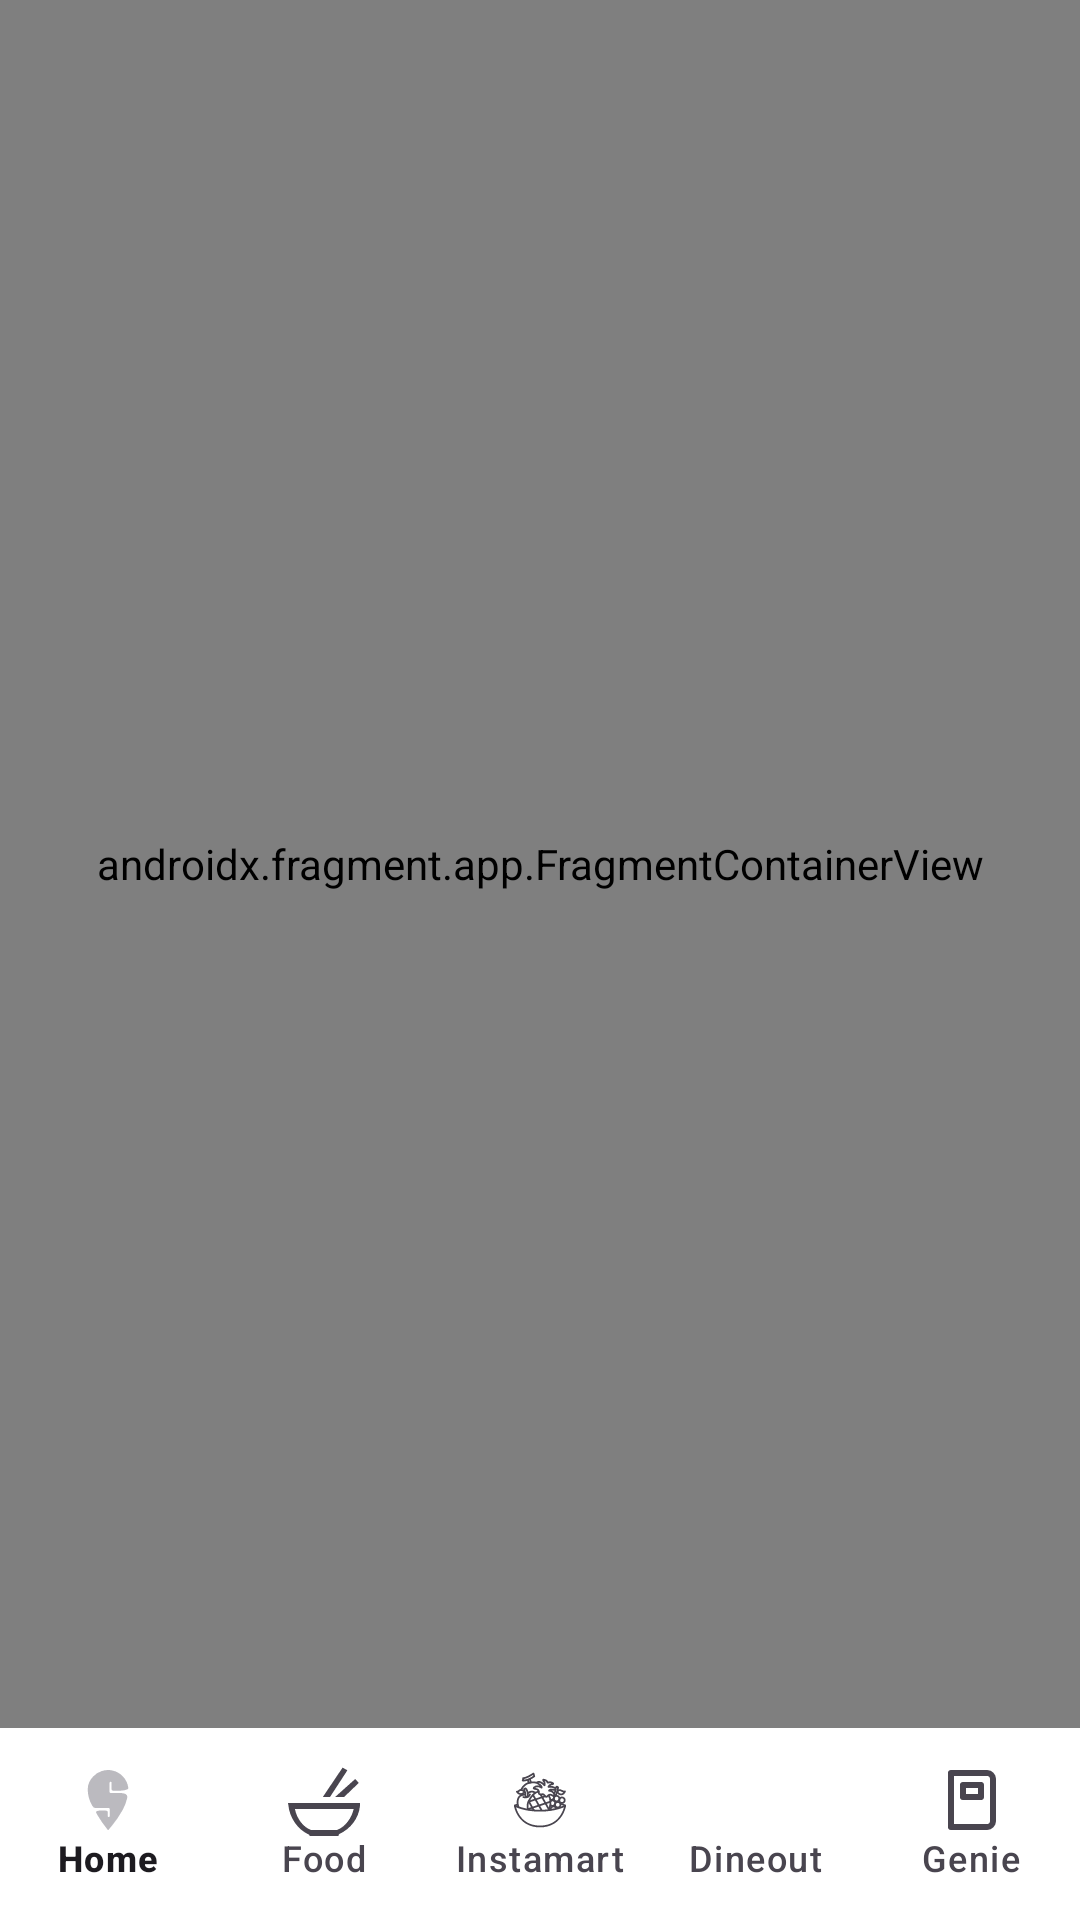

Here is an Android app screen rendered from its layout file. Give the layout XML and the strings, colors and styles it references.
<!-- AndroidManifest.xml: activity theme Theme.Swiggy -->
<!-- res/layout/activity_main.xml -->
<?xml version="1.0" encoding="utf-8"?>
<layout>


    <RelativeLayout xmlns:android="http://schemas.android.com/apk/res/android"
        xmlns:app="http://schemas.android.com/apk/res-auto"
        xmlns:tools="http://schemas.android.com/tools"
        android:layout_width="match_parent"
        android:layout_height="match_parent"
        android:background="#1AFFFFFF"
        tools:context=".MainActivity">

        <androidx.fragment.app.FragmentContainerView
            android:id="@+id/mainFragmentContainer"
            android:name="androidx.navigation.fragment.NavHostFragment"
            android:layout_width="match_parent"
            android:layout_height="match_parent"
            android:layout_above="@+id/bottom_navigation"
            app:defaultNavHost="true"
            app:navGraph="@navigation/main_activity_navigation" />

        <com.google.android.material.bottomnavigation.BottomNavigationView
            android:id="@+id/bottom_navigation"
            android:layout_width="match_parent"
            android:layout_height="?actionBarSize"
            android:layout_alignParentBottom="true"
            android:background="@color/white"
            app:itemActiveIndicatorStyle="@color/white"
            app:labelVisibilityMode="labeled"
            app:menu="@menu/bottom_item" />

    </RelativeLayout>
</layout>
<!-- resources referenced by this layout -->
<resources>
  <color name="white">#FFFFFFFF</color>
  <style name="Theme.Swiggy" parent="Base.Theme.Swiggy">
          <item name="android:statusBarColor">#CCF8F5F5</item>
          <item name="android:windowLightStatusBar">true</item>
      </style>
  <style name="Base.Theme.Swiggy" parent="Theme.Material3.DayNight.NoActionBar">
          
          
      </style>
</resources>
